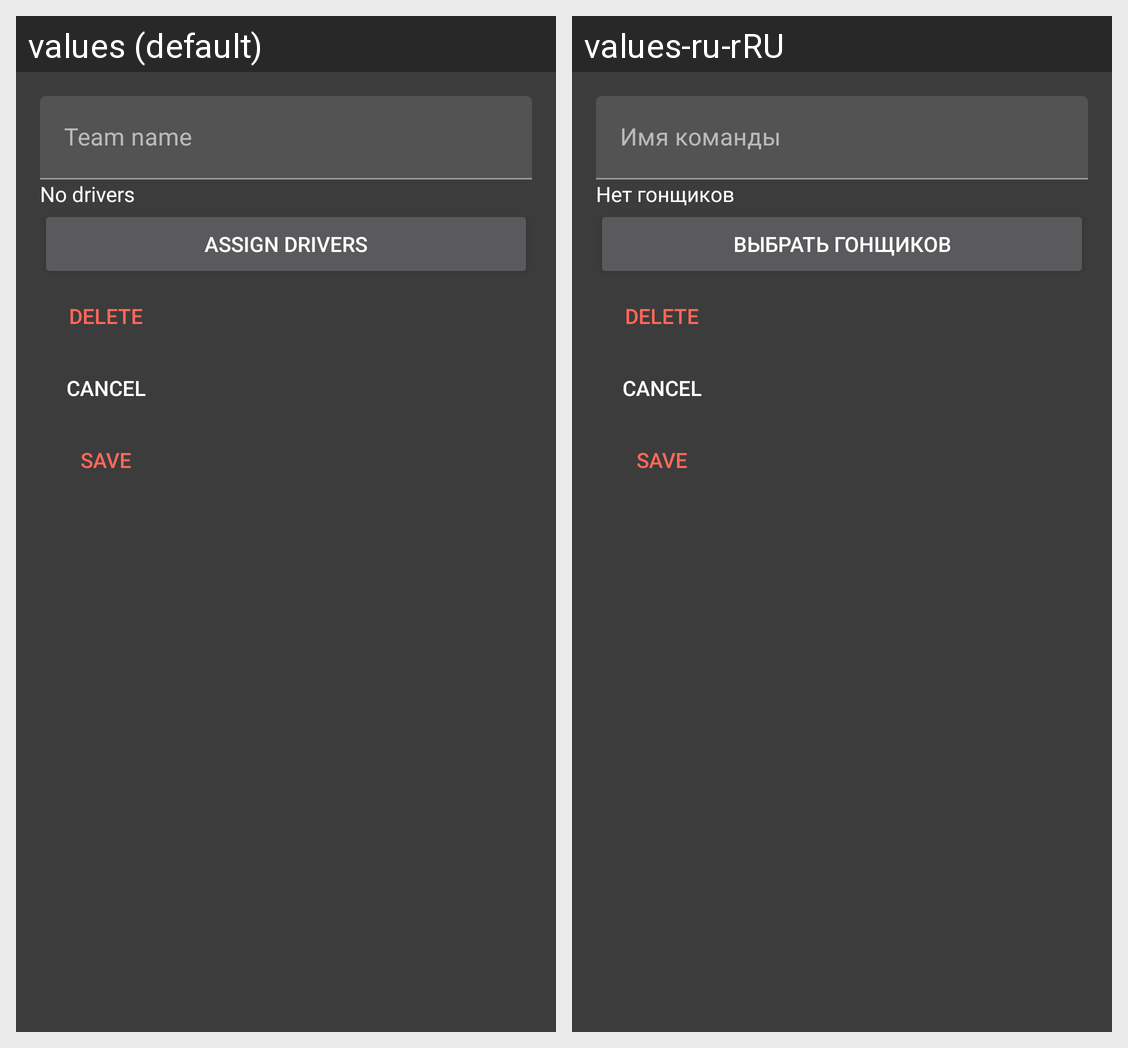

The Android screen above is rendered under two locales of the same app. Produce the string resources it draws, with the default and per-locale values.
Android screen res/layout/dialog_add_team.xml rendered under 2 locales, left to right: values (default), values-ru-rRU. Device: Nexus 5 (rendered at 1080×1920; each locale shown at half size, 540×960, under a caption strip naming it); theme Theme.RTM.
Strings drawn on this screen, with the default value and each locale's value (text and hints the layout hard-codes, and strings that could not be matched under every locale, appear in the picture but are not listed):

teams_team_name
  values: Team name
  values-ru-rRU: Имя команды

teams_no_drivers
  values: No drivers
  values-ru-rRU: Нет гонщиков

teams_assign_drivers
  values: Assign drivers
  values-ru-rRU: Выбрать гонщиков
